Labelled photos from "brain_mri(clean_dataset)", an image-classification folder in tuankiet050605/US-Plates-classification. The possible labels are: glioma, meningioma, no tumor, pituitary tumor.

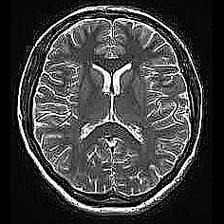
Label: no tumor

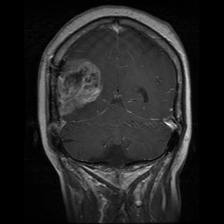
Label: glioma

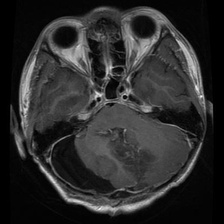
Label: glioma

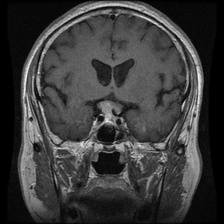
Label: pituitary tumor

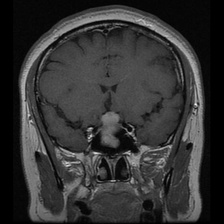
Label: pituitary tumor

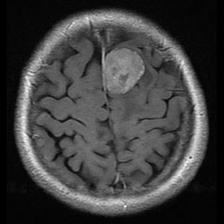
Label: meningioma
